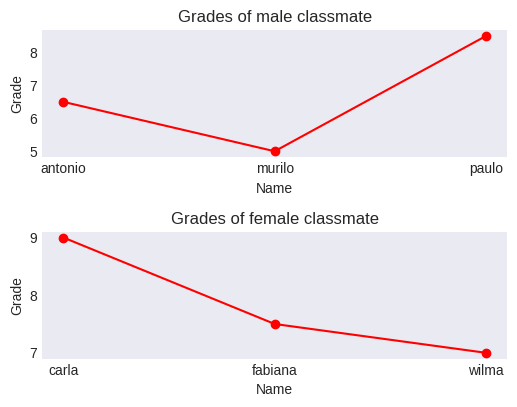

Here is the Python script that generated this plot:
import pandas as pd
import numpy as np
import matplotlib.pyplot as plt
import matplotlib.style as st

plt.style.use("seaborn-v0_8-dark")

# creating three fictional data that describes variables like name, gender and grade.
classmate_name = [
    'antonio', 'carla', 'fabiana',
    'murilo', 'paulo', 'wilma'
]

classmate_gender = [
    'male', 'female', 'female',
    'male', 'male', 'female'
]

classmate_grade = np.array([6.5, 9, 7.5, 5, 8.5, 7], dtype=float)

# a function to modify each string in a iterable to title style.
def adjust_list_elements_to_title(iterable):
    '''This function adds the built-in function title() to each string in a list.
    args:
        iterable(list): A set of strings.
    
    return(list): In the end of the process, the function will return a list of strings in a title form.
    
    '''
    index = 0

    if isinstance(iterable, str):

        for i in iterable:
            classmate_name[index] = i.title()

            index += 1
        return iterable

    return False

adjust_list_elements_to_title(classmate_name)
adjust_list_elements_to_title(classmate_gender)

# appending data to a dictionary for posterior use in a pandas datafame.
classmate_grade_data = {
    "classmate_name": classmate_name,
    "classmate_grade": classmate_grade,
    "classmate_gender": classmate_gender
}

classmate_dataframe = pd.DataFrame(classmate_grade_data)

# summary of statistics using pandas.
summary_classmate_grades = classmate_dataframe.describe() # we use the .describe() method to see statistics.

print(f'The summary statistic of classmate grades is: {summary_classmate_grades}')

# mean of classmate's grades by gender, using the groupby() method.
mean_grade_by_gender = classmate_dataframe[['classmate_gender', 'classmate_grade']].groupby('classmate_gender').describe()
print(mean_grade_by_gender)

filtering_male = classmate_dataframe[classmate_dataframe['classmate_gender'] == 'male']
filtering_female = classmate_dataframe[classmate_dataframe['classmate_gender'] == 'female']


# plot a graph that contains the name and grade of each classmate.
fig, ax = plt.subplots(2, 1, figsize=(6, 4))

plt.subplots_adjust(
    bottom=0.112,
    top=0.933,
    hspace=0.589
)

ax[0].plot(filtering_male['classmate_name'], filtering_male['classmate_grade'], marker='o', color='red')

ax[0].set_xlabel('Name')
ax[0].set_ylabel('Grade')
ax[0].set_title('Grades of male classmate')

ax[1].plot(filtering_female['classmate_name'], filtering_female['classmate_grade'], marker='o', color='red')

ax[1].set_xlabel('Name')
ax[1].set_ylabel('Grade')
ax[1].set_title('Grades of female classmate')

plt.show()